Photos from the image-classification dataset "data_split" in the GitHub repository Aubin511/SmartFit. Its 2 classes are: chapeau, chaussures.

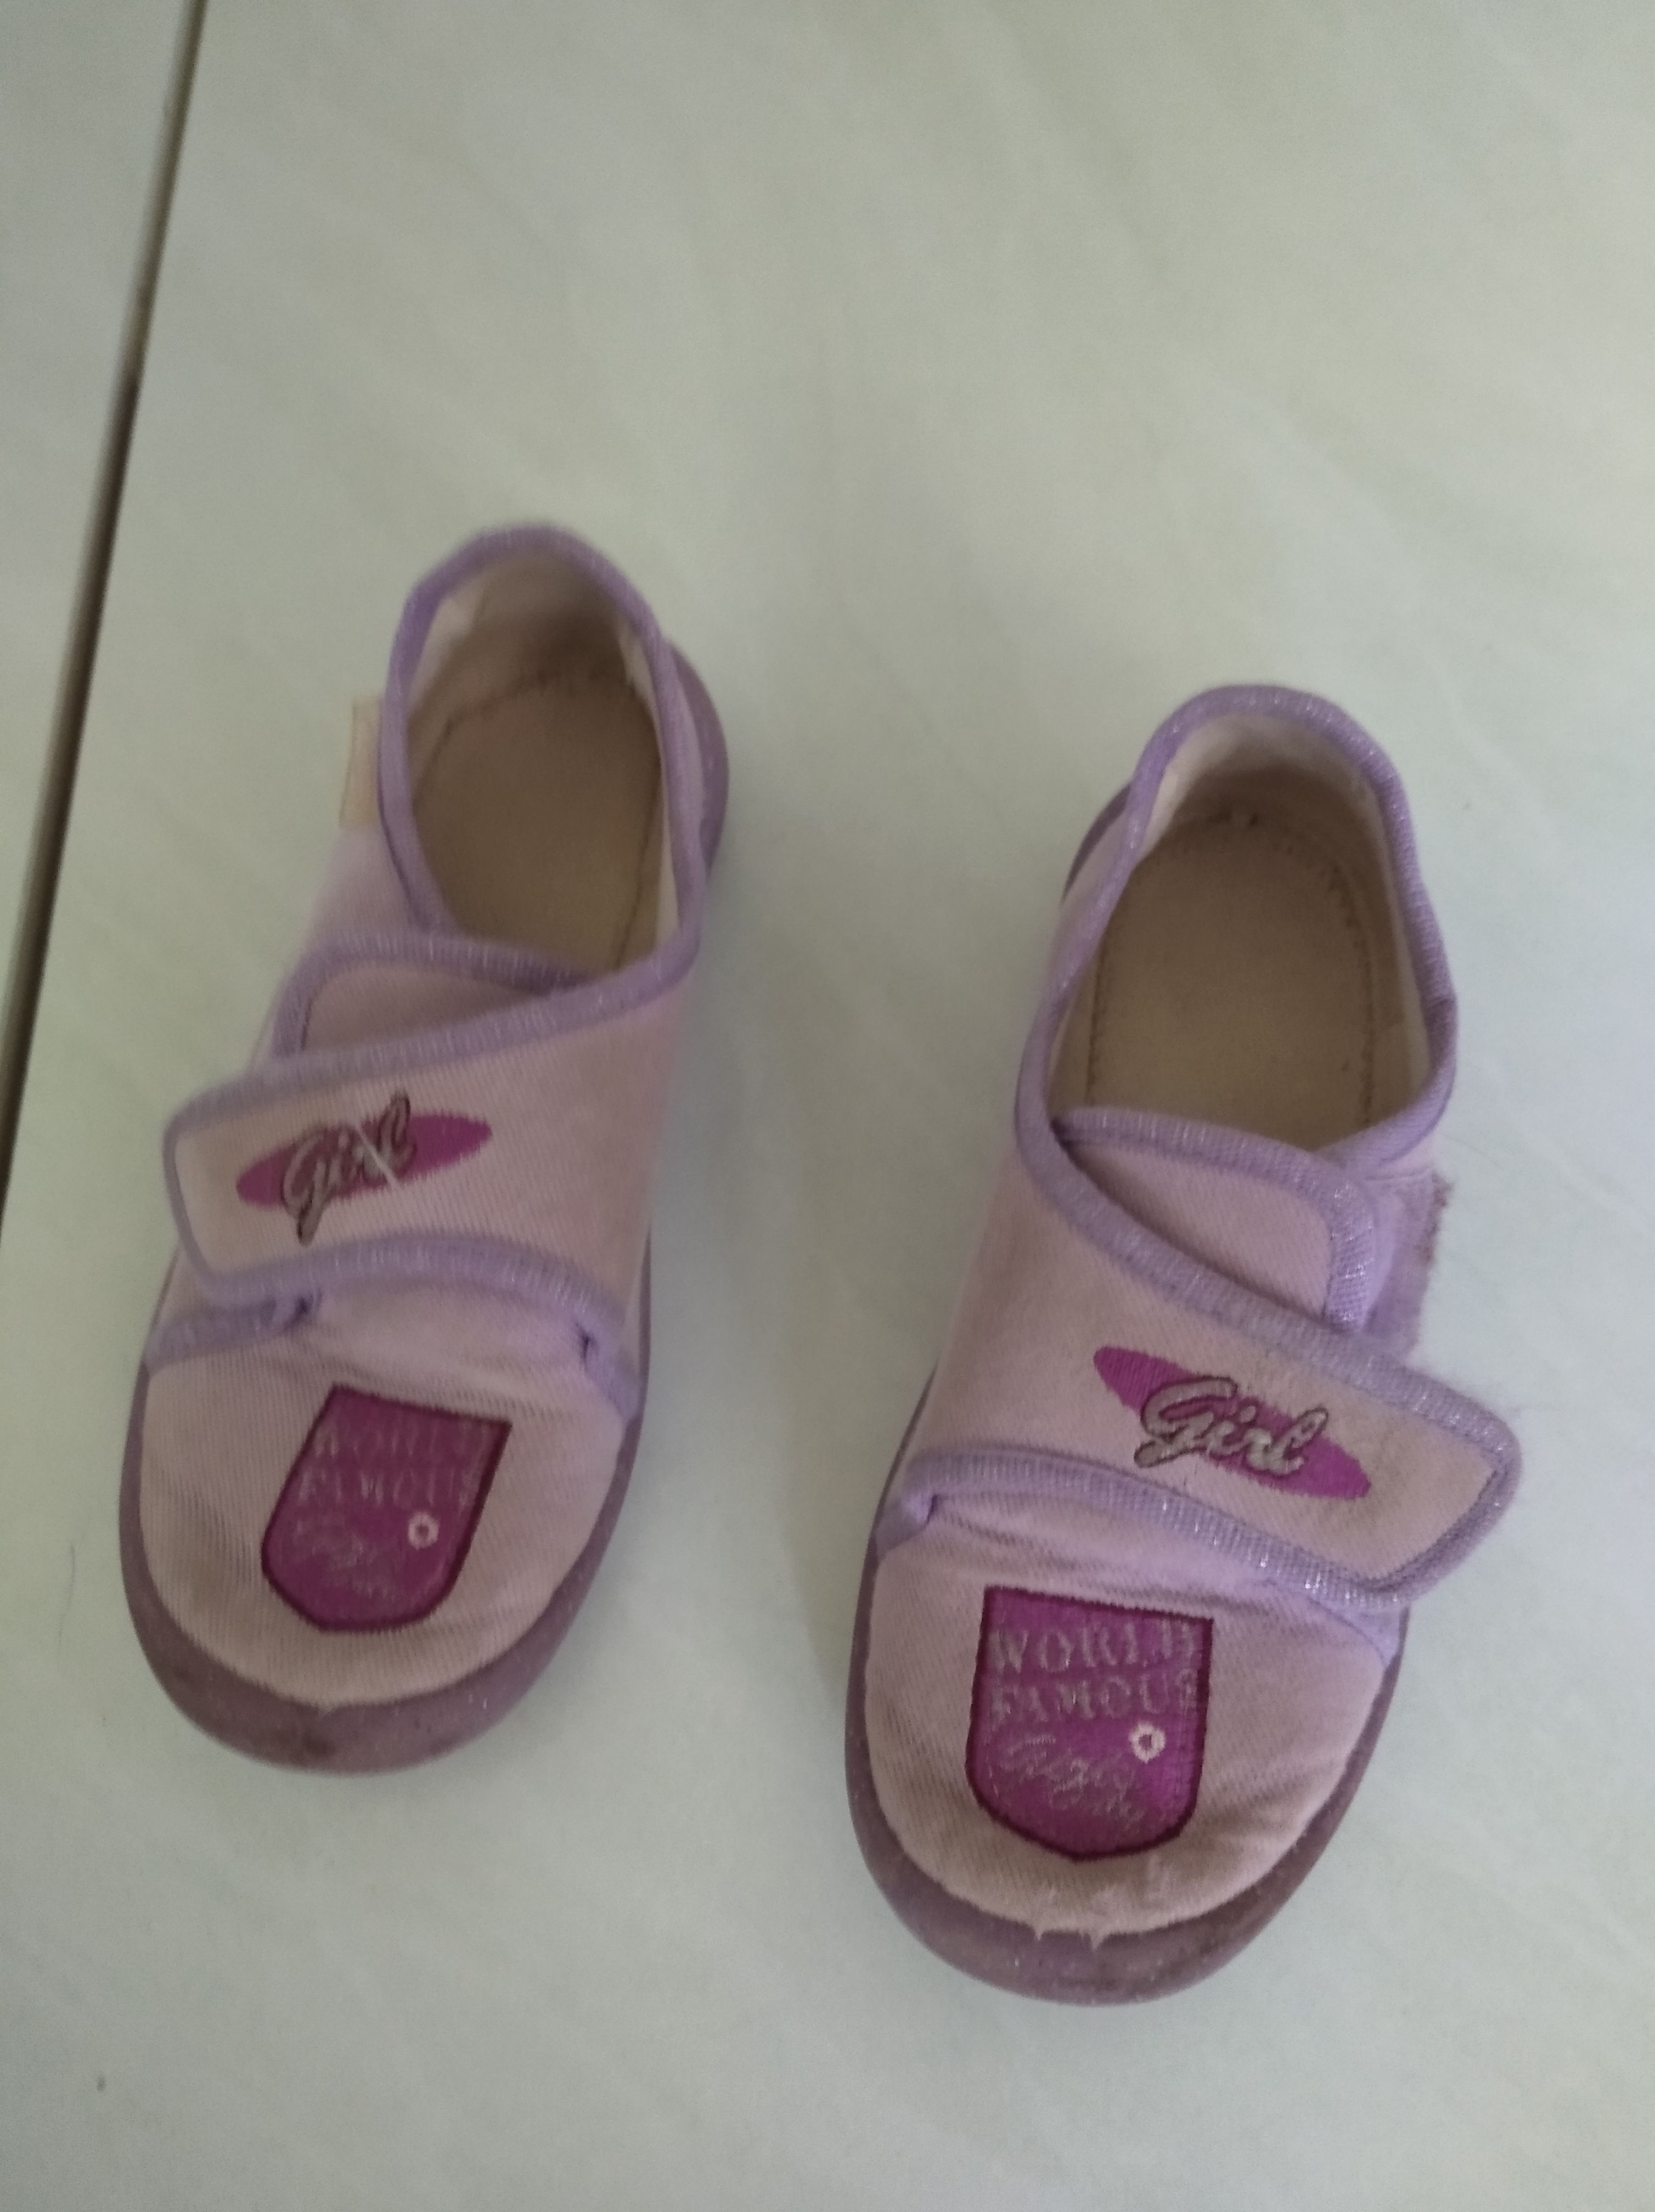
Label: chaussures

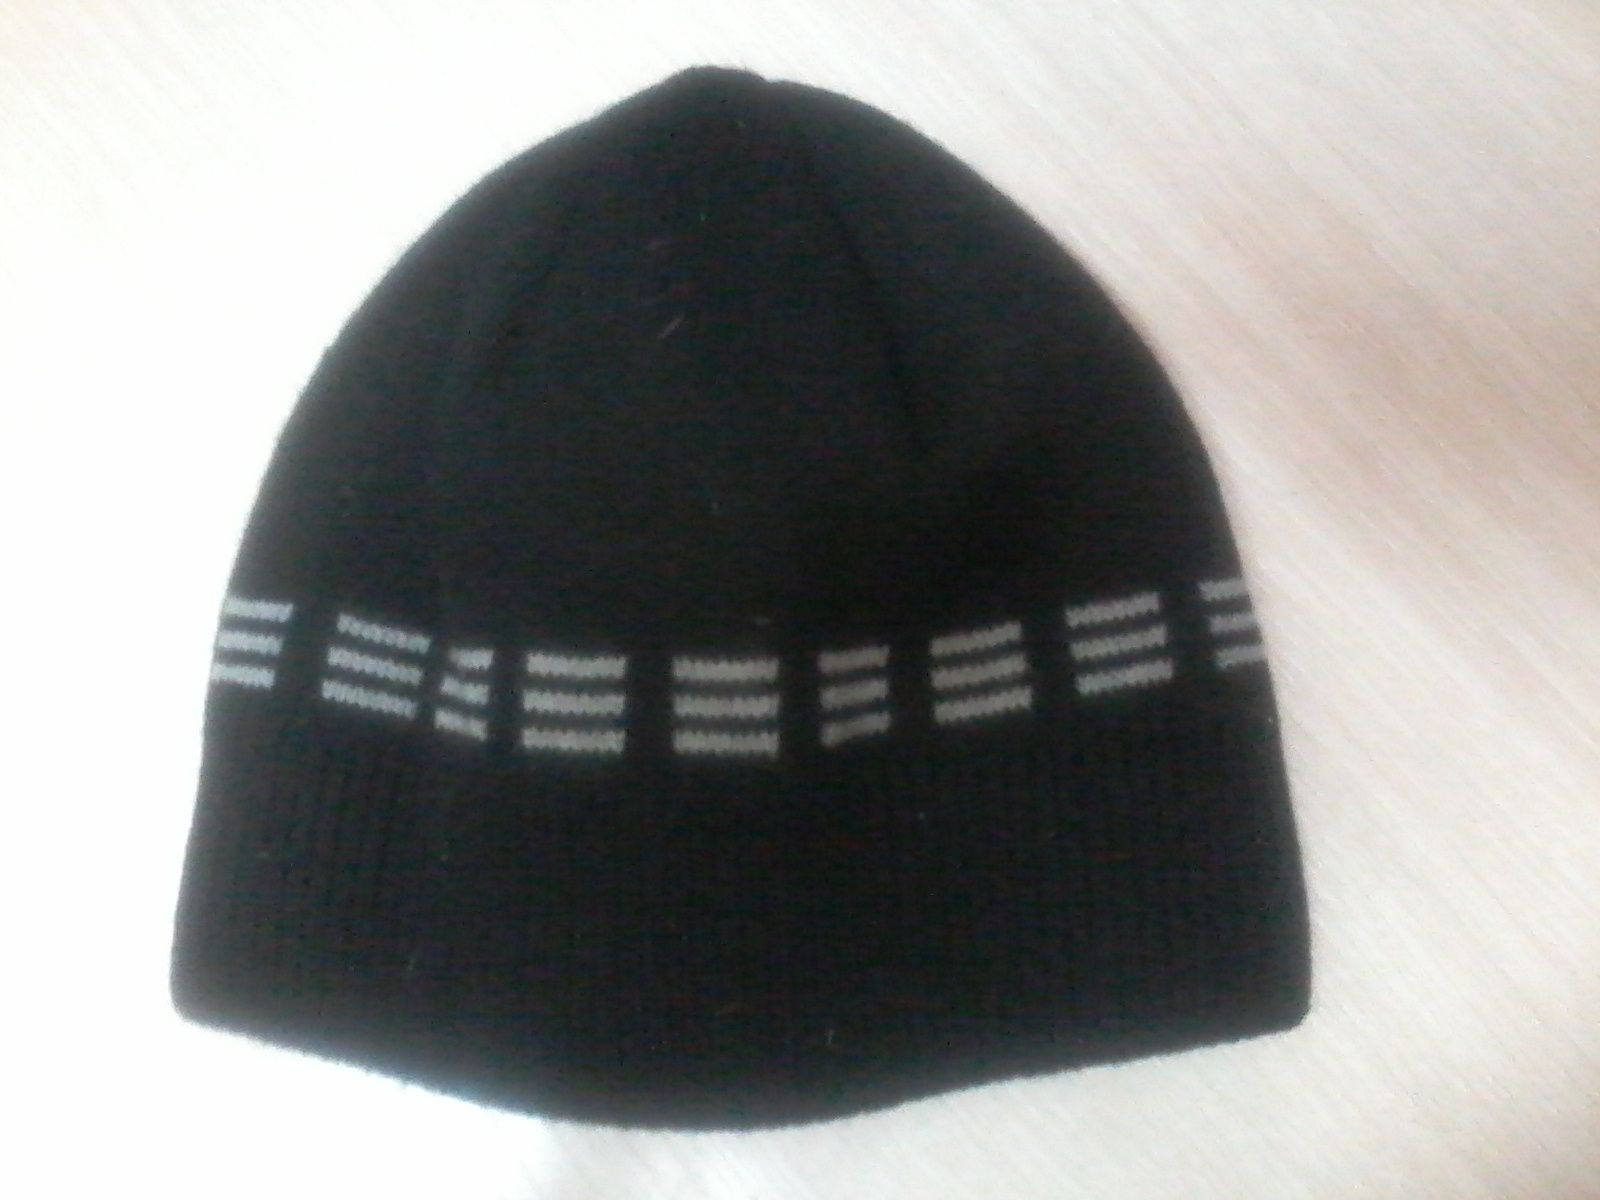
Label: chapeau

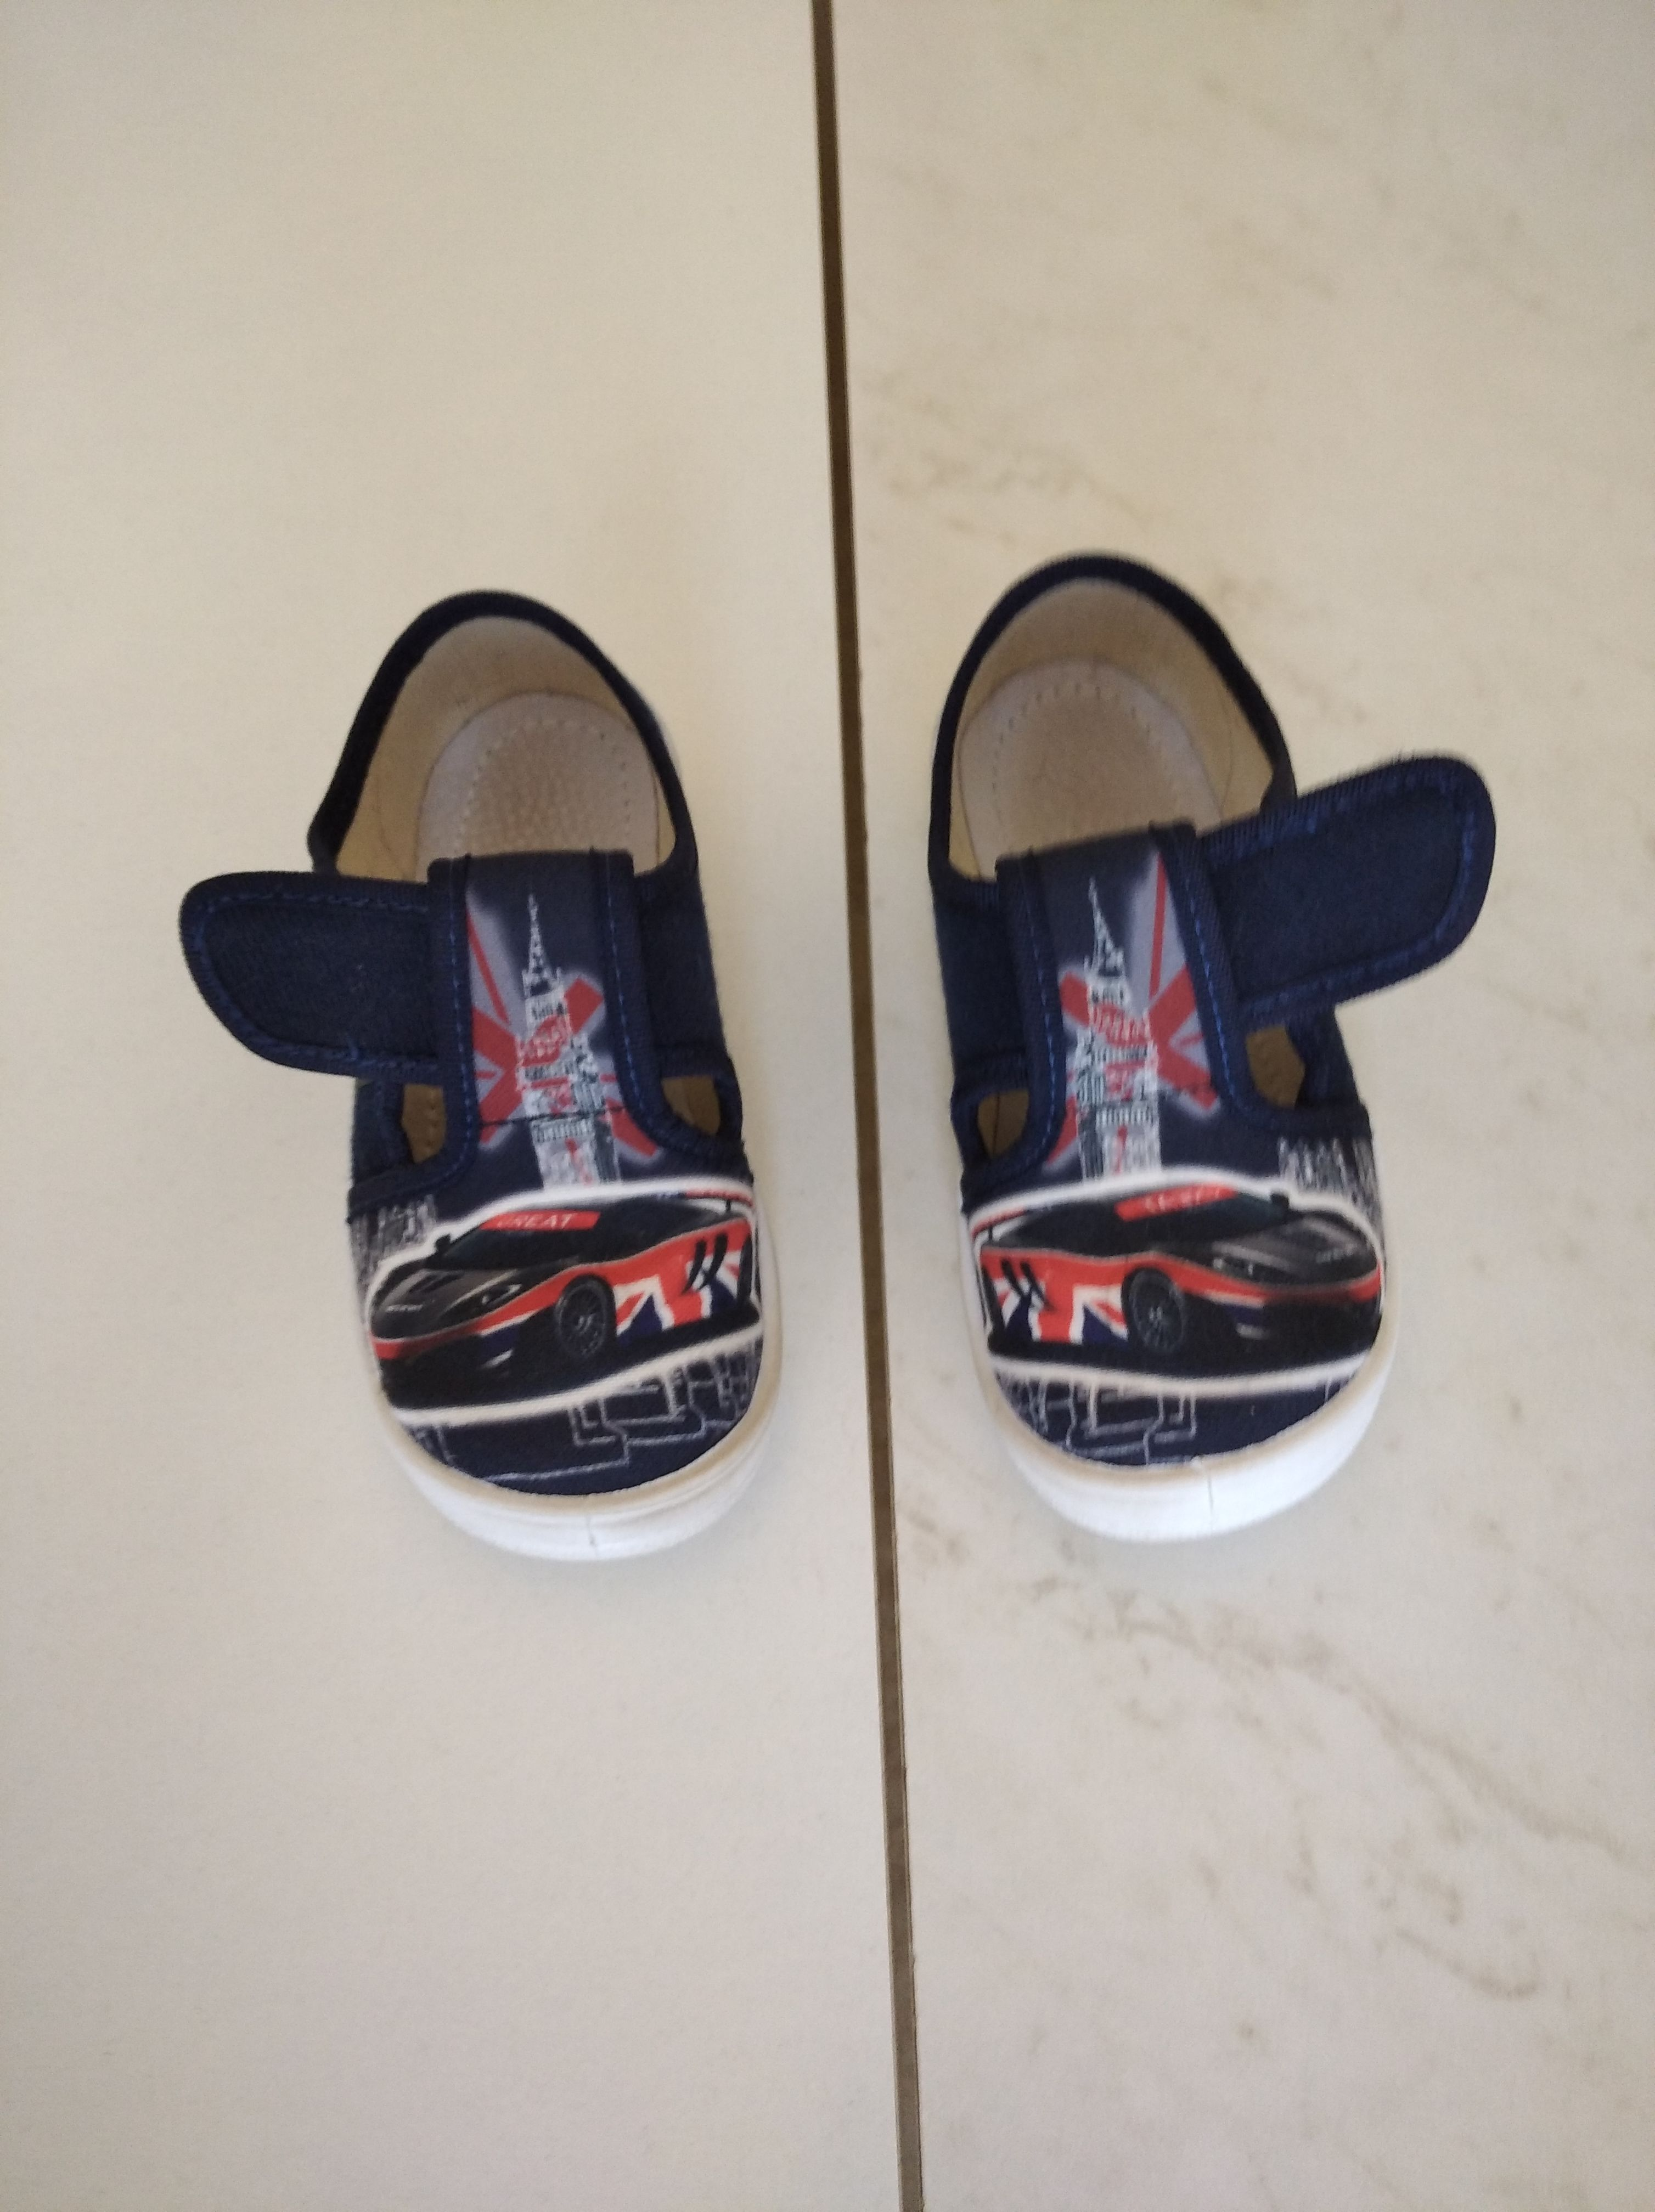
Label: chaussures

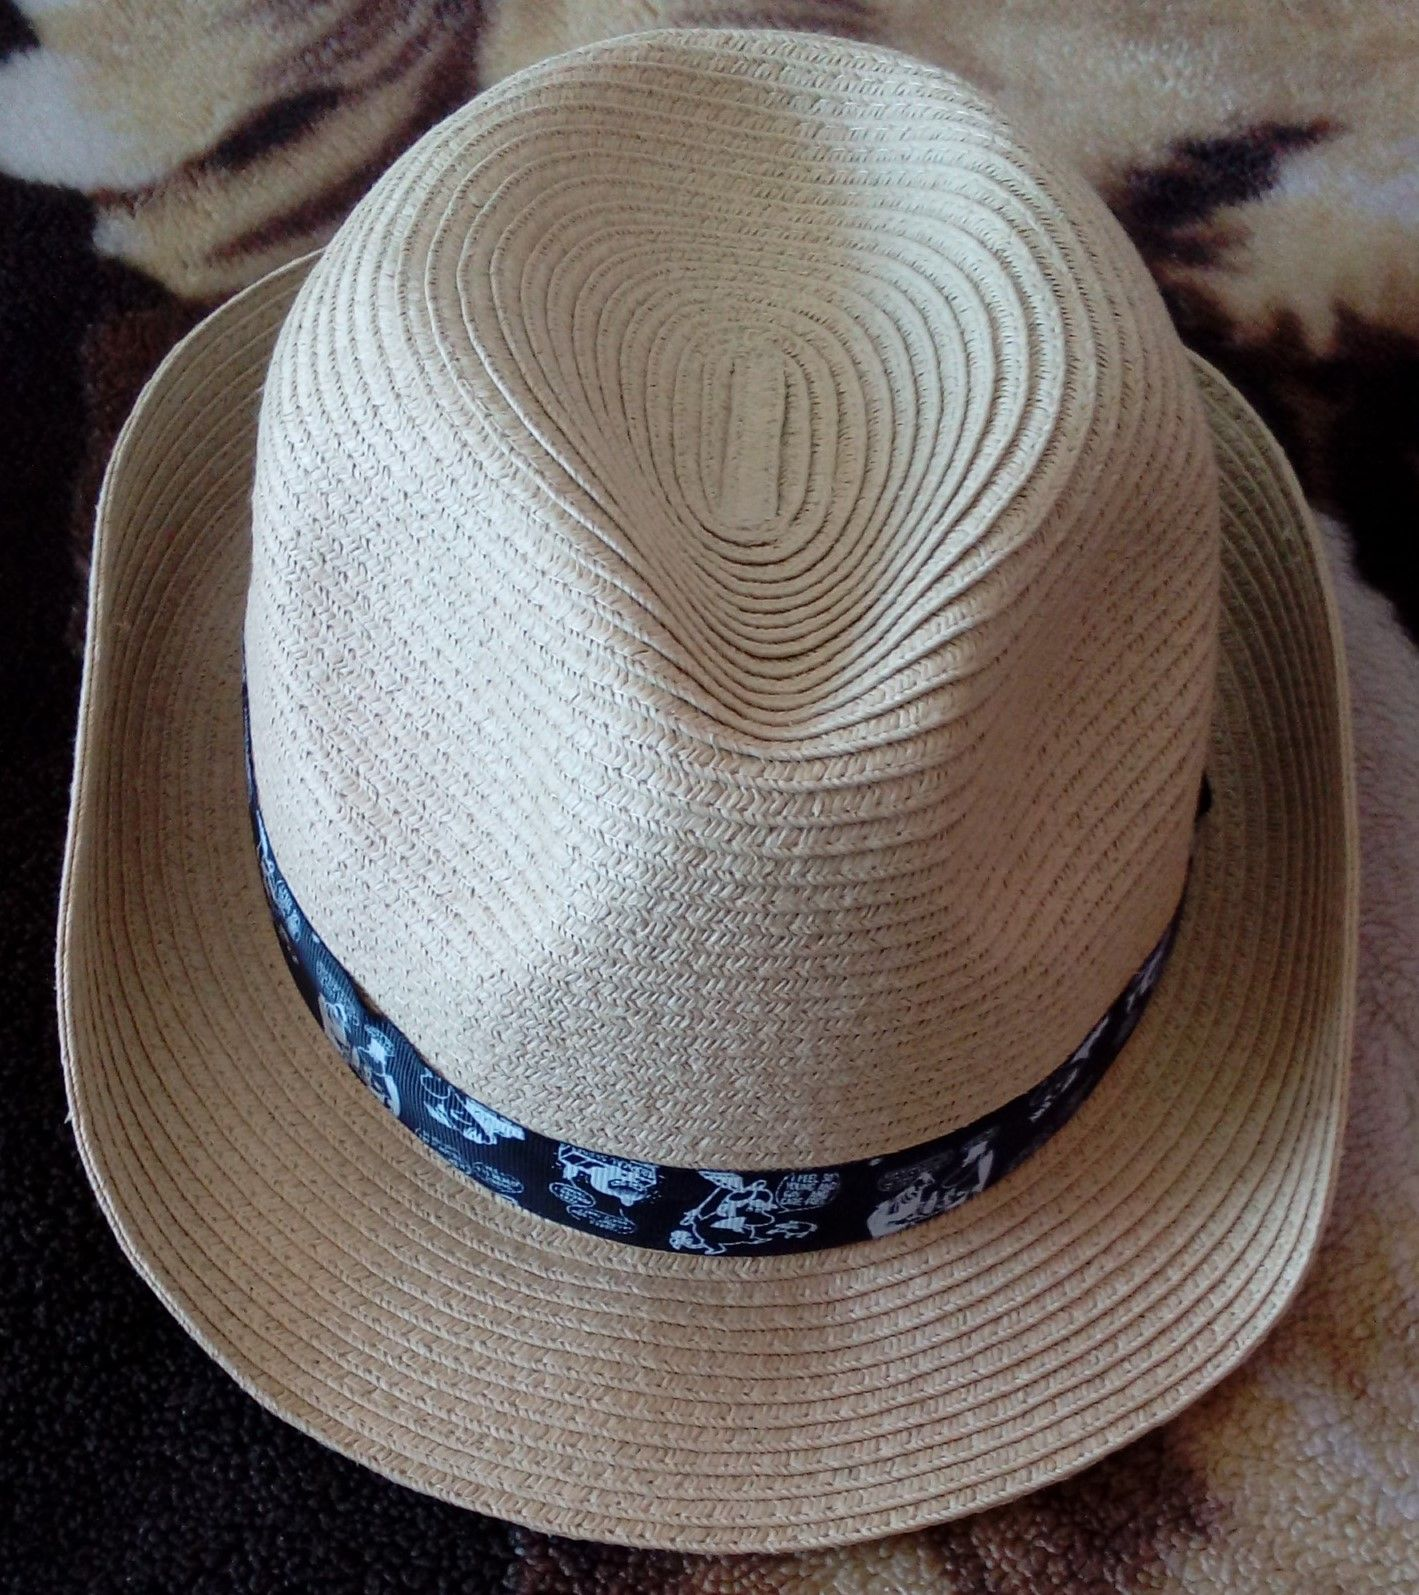
Label: chapeau

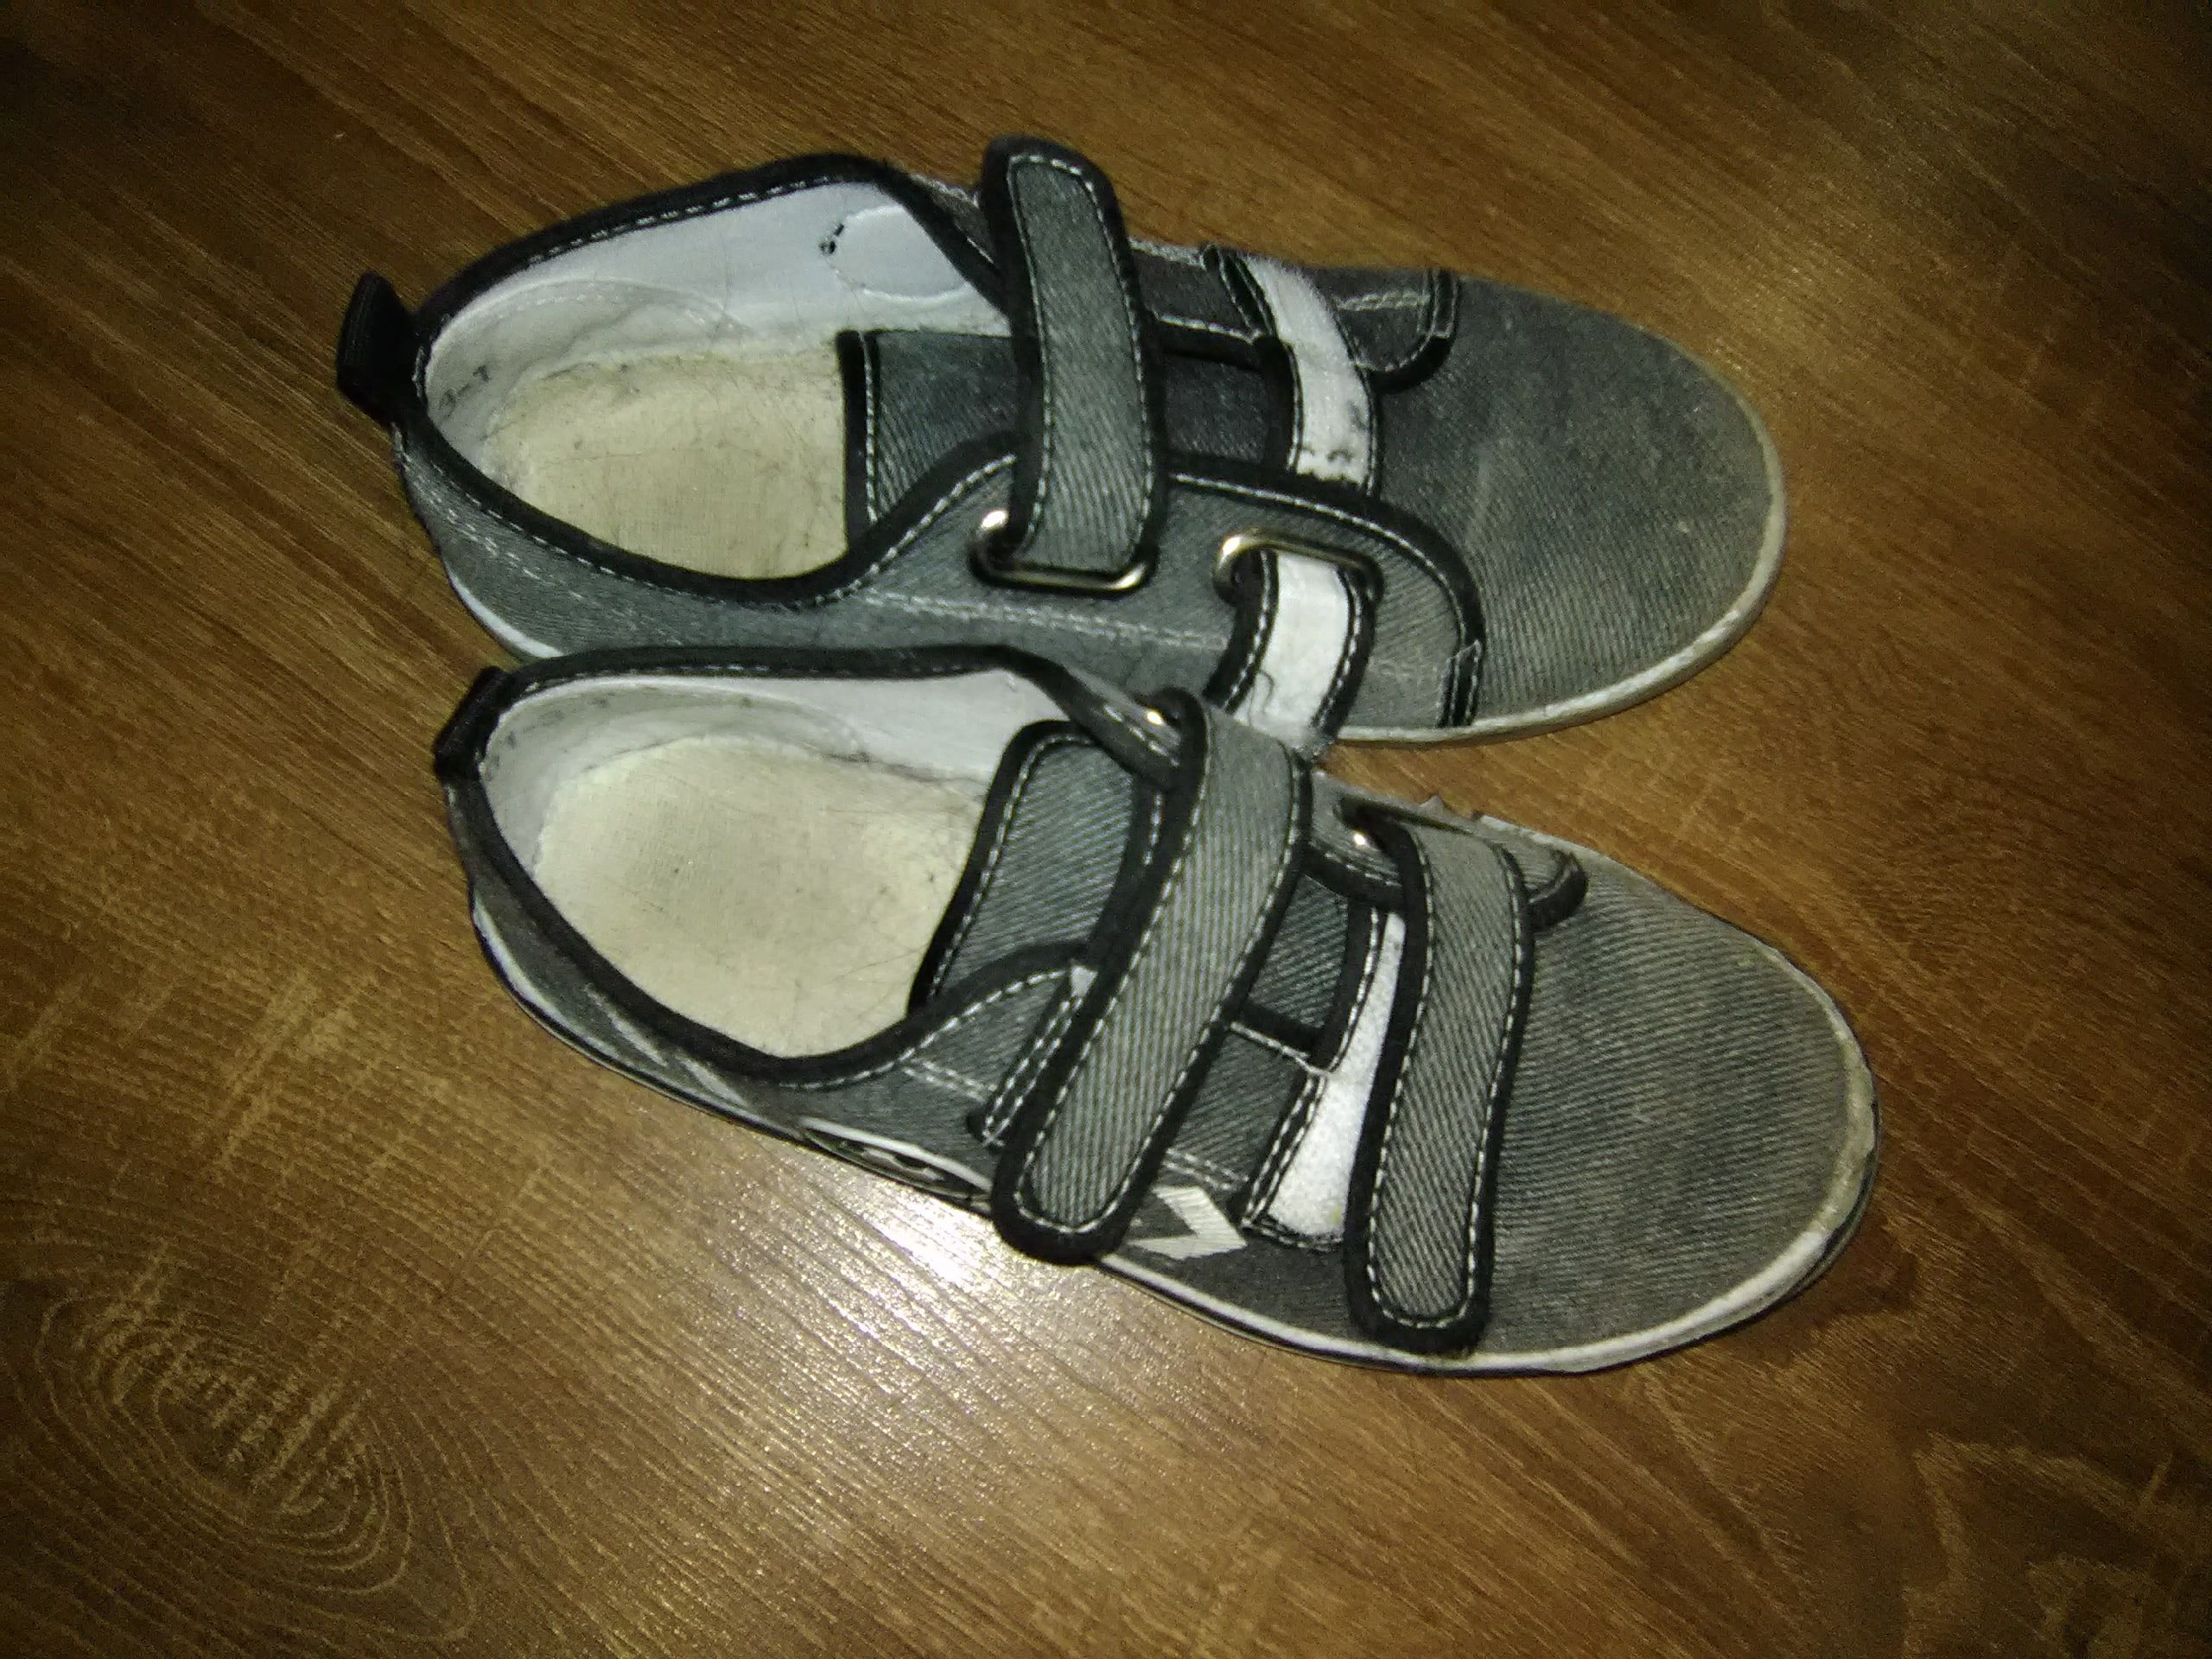
Label: chaussures

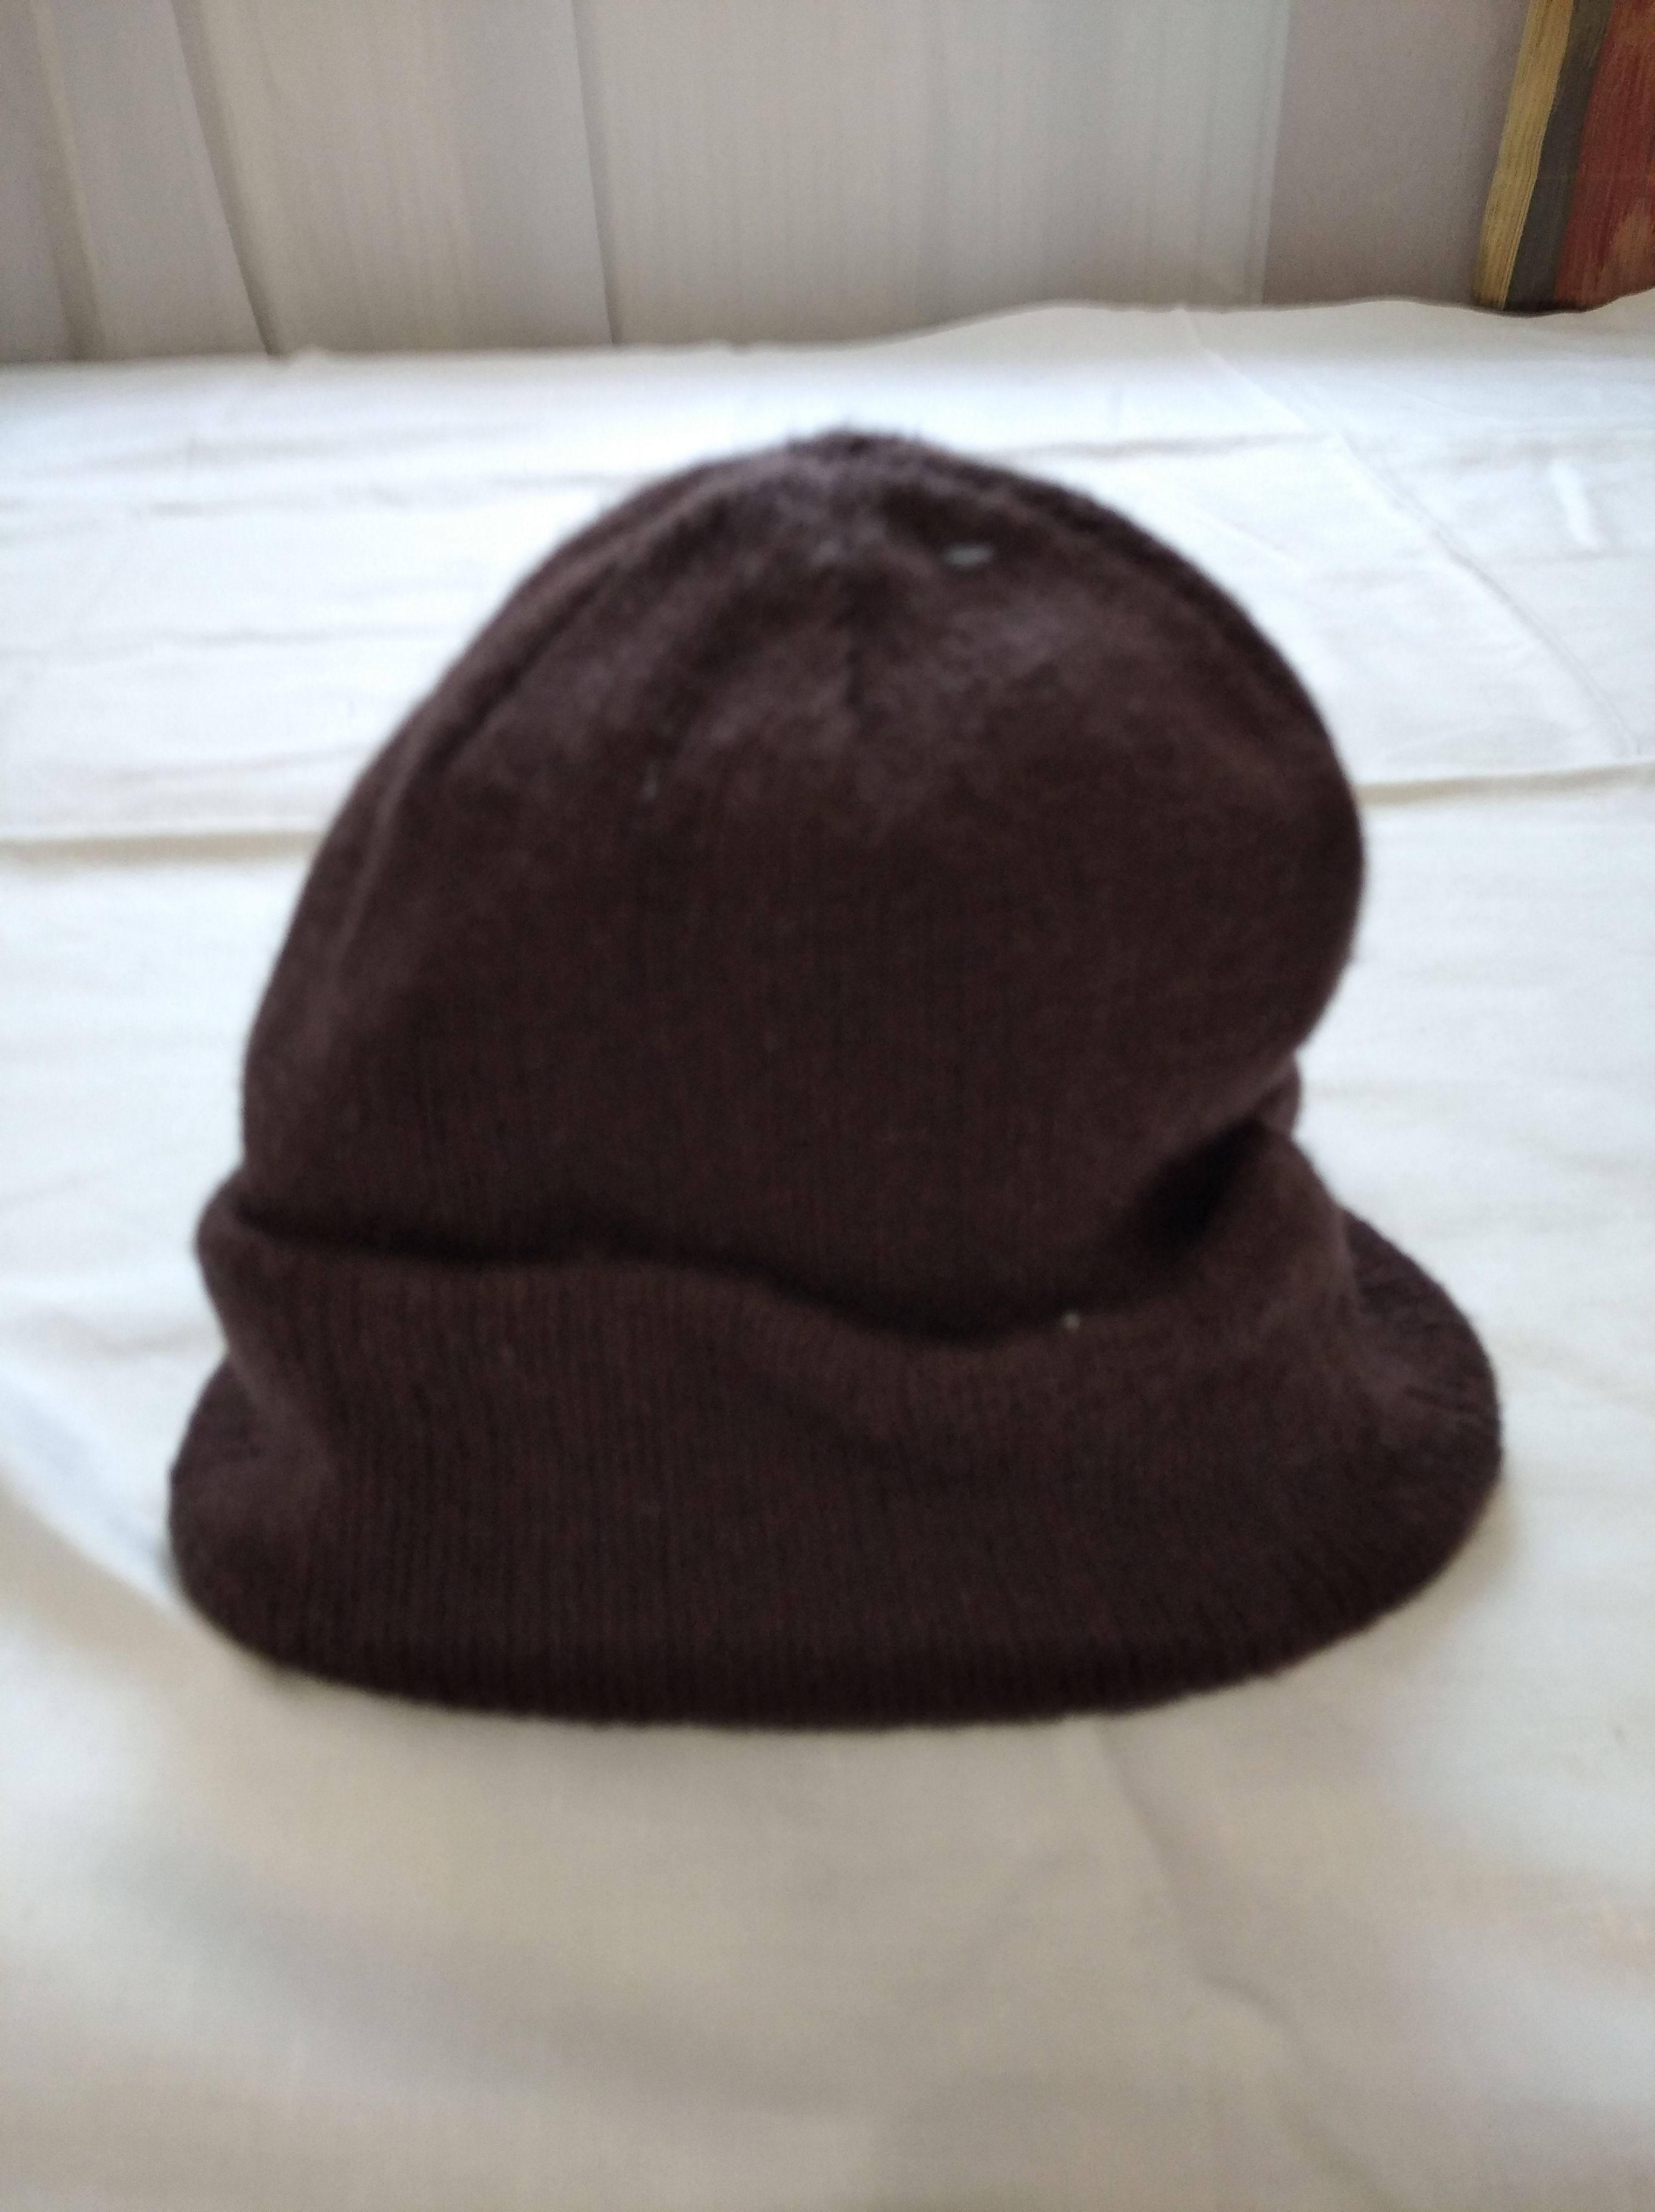
Label: chapeau
